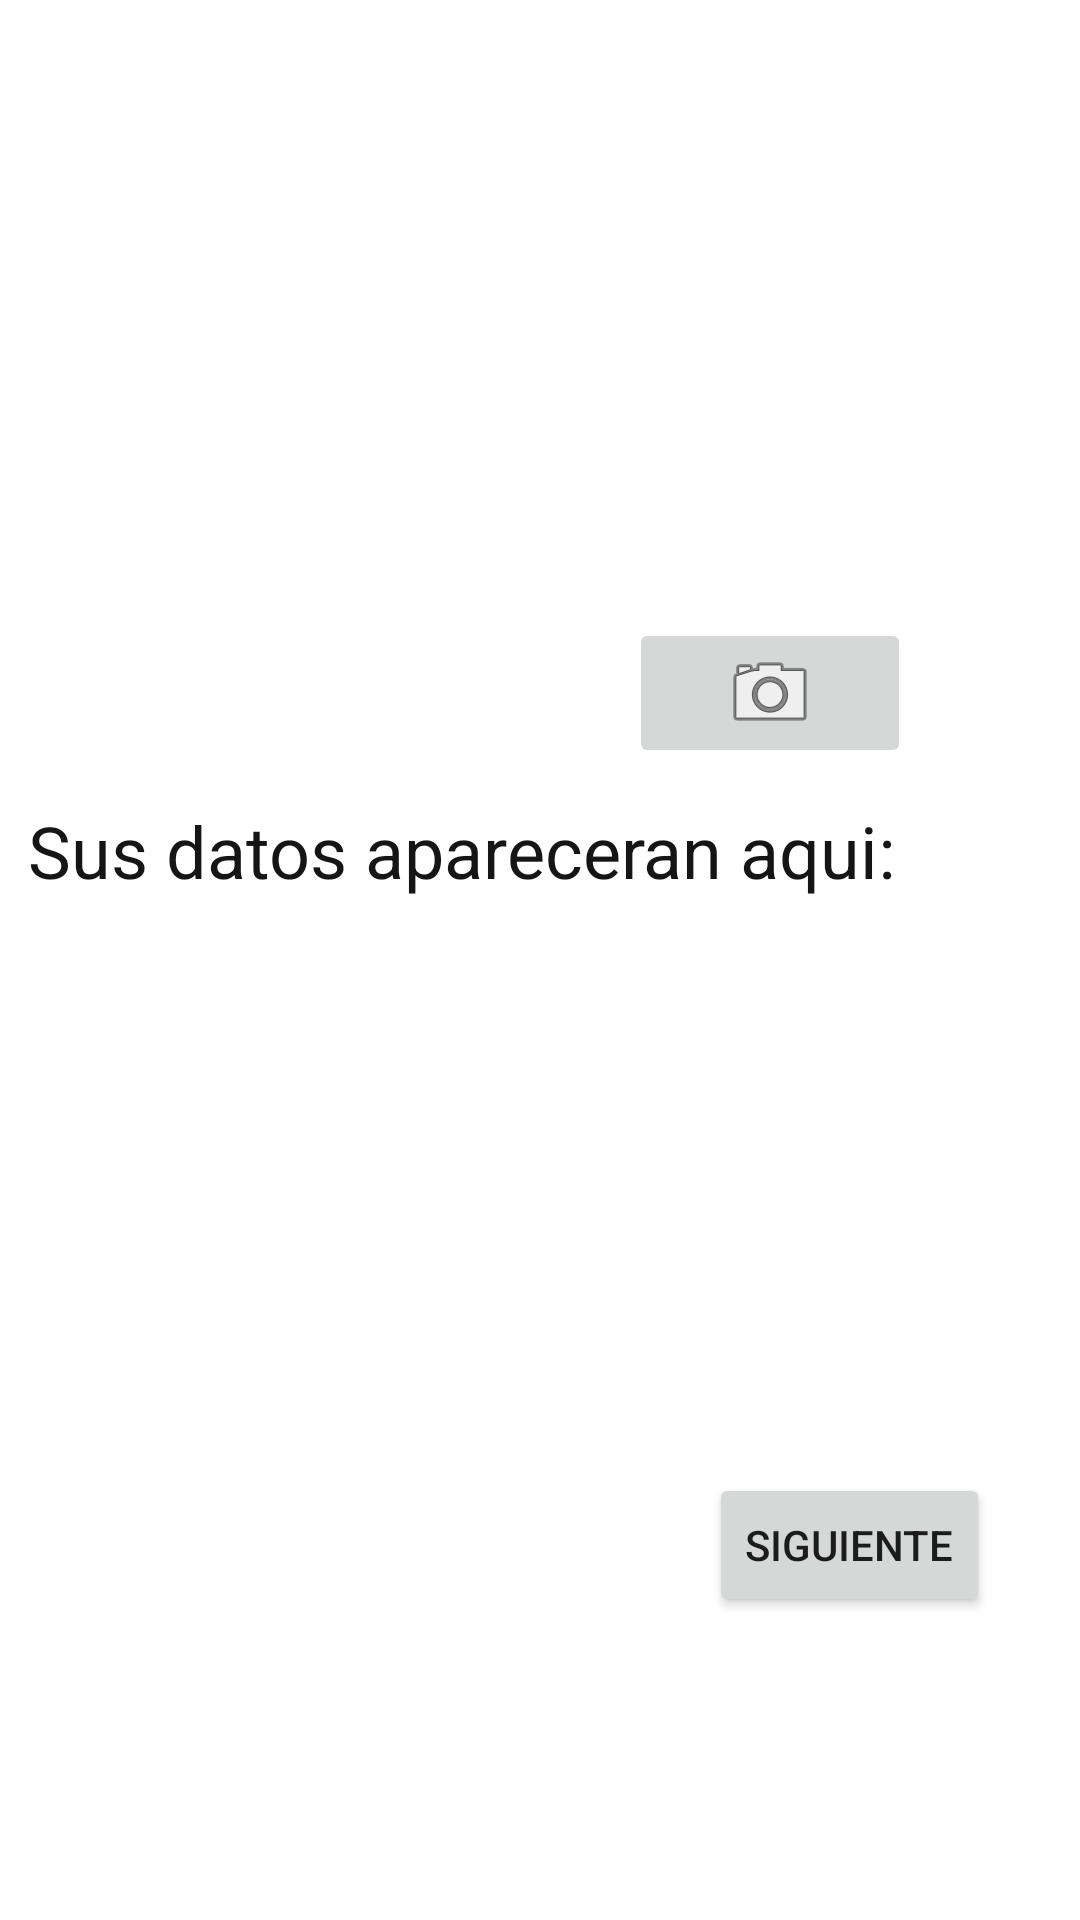

Produce the Android XML layout that renders to this screen, including the resource entries it uses.
<!-- AndroidManifest.xml: application theme Theme.ReservaYa_Prototipo -->
<!-- res/layout/activity_recibe_formulario.xml -->
<?xml version="1.0" encoding="utf-8"?>
<androidx.constraintlayout.widget.ConstraintLayout xmlns:android="http://schemas.android.com/apk/res/android"
    xmlns:app="http://schemas.android.com/apk/res-auto"
    xmlns:tools="http://schemas.android.com/tools"
    android:layout_width="match_parent"
    android:layout_height="match_parent"
    tools:context=".RecibeFormulario">

    <TextView
        android:id="@+id/txtxrecibemensaje"
        android:layout_width="wrap_content"
        android:layout_height="wrap_content"
        android:text="@string/txtxrecibemensaje"
        android:textColor="#151515"
        android:textSize="24sp"
        app:layout_constraintBottom_toBottomOf="parent"
        app:layout_constraintEnd_toEndOf="parent"
        app:layout_constraintHorizontal_bias="0.131"
        app:layout_constraintStart_toStartOf="parent"
        app:layout_constraintTop_toTopOf="parent"
        app:layout_constraintVertical_bias="0.44" />

    <Button
        android:id="@+id/button"
        android:layout_width="wrap_content"
        android:layout_height="wrap_content"
        android:onClick="irActivity2"
        android:text="@string/btn_siguiente2"
        app:layout_constraintBottom_toBottomOf="parent"
        app:layout_constraintEnd_toEndOf="parent"
        app:layout_constraintHorizontal_bias="0.887"
        app:layout_constraintStart_toStartOf="parent"
        app:layout_constraintTop_toBottomOf="@+id/txtxrecibemensaje"
        app:layout_constraintVertical_bias="0.654" />

    <ImageView
        android:id="@+id/imageViewcaptura"
        android:layout_width="wrap_content"
        android:layout_height="wrap_content"
        app:layout_constraintBottom_toBottomOf="parent"
        app:layout_constraintEnd_toEndOf="parent"
        app:layout_constraintHorizontal_bias="0.795"
        app:layout_constraintStart_toStartOf="parent"
        app:layout_constraintTop_toTopOf="parent"
        app:layout_constraintVertical_bias="0.182"
        tools:srcCompat="@tools:sample/avatars" />

    <ImageButton
        android:id="@+id/buttonCamara"
        android:layout_width="94dp"
        android:layout_height="50dp"
        app:layout_constraintBottom_toBottomOf="parent"
        app:layout_constraintEnd_toEndOf="parent"
        app:layout_constraintHorizontal_bias="0.788"
        app:layout_constraintStart_toStartOf="parent"
        app:layout_constraintTop_toTopOf="parent"
        app:layout_constraintVertical_bias="0.349"
        app:srcCompat="@android:drawable/ic_menu_camera"
        tools:ignore="SpeakableTextPresentCheck" />
</androidx.constraintlayout.widget.ConstraintLayout>
<!-- resources referenced by this layout -->
<resources>
  <string name="btn_siguiente2"> Siguiente </string>
  <string name="txtxrecibemensaje"> Sus datos apareceran aqui: </string>
  <style name="Theme.ReservaYa_Prototipo" parent="Theme.MaterialComponents.DayNight.DarkActionBar">
          
          <item name="colorPrimary">@color/purple_500</item>
          <item name="colorPrimaryVariant">@color/purple_700</item>
          <item name="colorOnPrimary">@color/white</item>
          
          <item name="colorSecondary">@color/teal_200</item>
          <item name="colorSecondaryVariant">@color/teal_700</item>
          <item name="colorOnSecondary">@color/black</item>
          
          <item name="android:statusBarColor" tools:targetApi="l">?attr/colorPrimaryVariant</item>
          
      </style>
  <color name="purple_500">#FF6200EE</color>
  <color name="purple_700">#FF3700B3</color>
  <color name="white">#FFFFFFFF</color>
  <color name="teal_200">#FF03DAC5</color>
  <color name="teal_700">#FF018786</color>
  <color name="black">#FF000000</color>
</resources>
